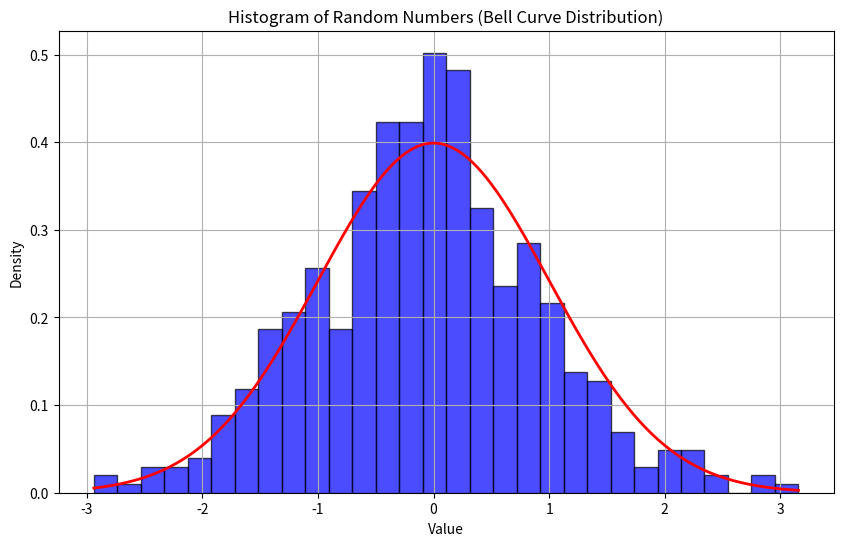

Reproduce this figure in Python.
# Date : 15-01-25
# 1. generate 500 random no. which are on the bell curve distribution. 
import numpy as np
import matplotlib.pyplot as plt

# Parameters for the normal distribution
mean = 0  # Mean of the distribution
std_dev = 1  # Standard deviation of the distribution

# Generate 500 random numbers following a normal distribution
random_numbers = np.random.normal(mean, std_dev, 500)

# Plot the histogram to visualize the bell curve distribution
plt.figure(figsize=(10, 6))
plt.hist(random_numbers, bins=30, density=True, alpha=0.7, color='blue', edgecolor='black')

# Add the theoretical normal distribution curve
x = np.linspace(min(random_numbers), max(random_numbers), 1000)
plt.plot(x, (1 / (std_dev * np.sqrt(2 * np.pi))) * np.exp(-0.5 * ((x - mean) / std_dev) ** 2), color='red', lw=2)

plt.title("Histogram of Random Numbers (Bell Curve Distribution)")
plt.xlabel("Value")
plt.ylabel("Density")
plt.grid()
plt.show()
